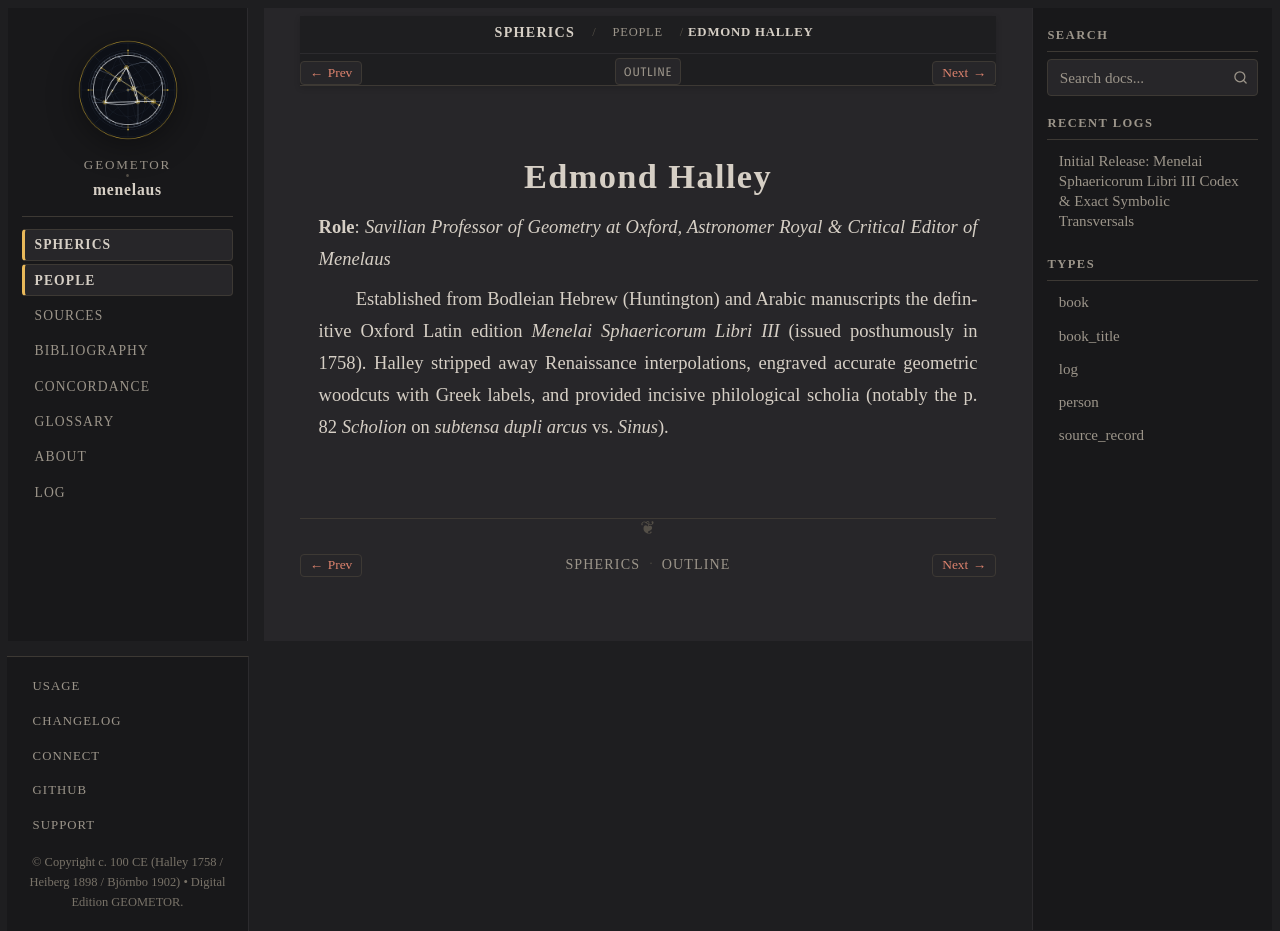

repository: geometor/menelaus · page: sphaerica/people/halley.html · generator: sphinx

:type: person
:layout: book
:death_year: 1742
:death_label: 1742
:lifespan: 1656 – 1742
:excerpt: Role: Savilian Professor of Geometry at Oxford, Astronomer Royal & Critical Editor of Menelaus

.. _person-halley:

Edmond Halley
=============

**Role**: *Savilian Professor of Geometry at Oxford, Astronomer Royal & Critical Editor of Menelaus*

Established from Bodleian Hebrew (Huntington) and Arabic manuscripts the definitive Oxford Latin edition *Menelai Sphaericorum Libri III* (issued posthumously in 1758). Halley stripped away Renaissance interpolations, engraved accurate geometric woodcuts with Greek labels, and provided incisive philological scholia (notably the p. 82 *Scholion* on *subtensa dupli arcus* vs. *Sinus*).
